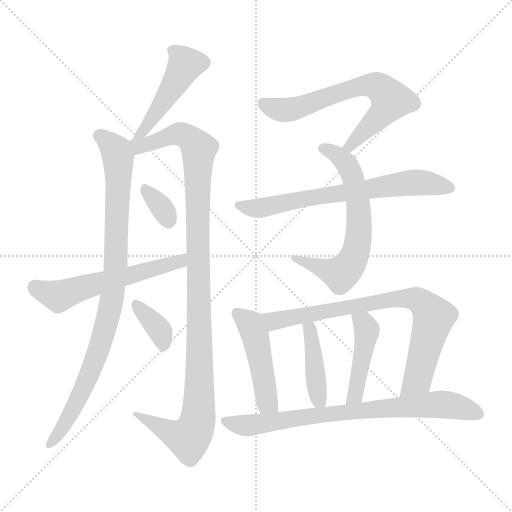
t = 0.00 s
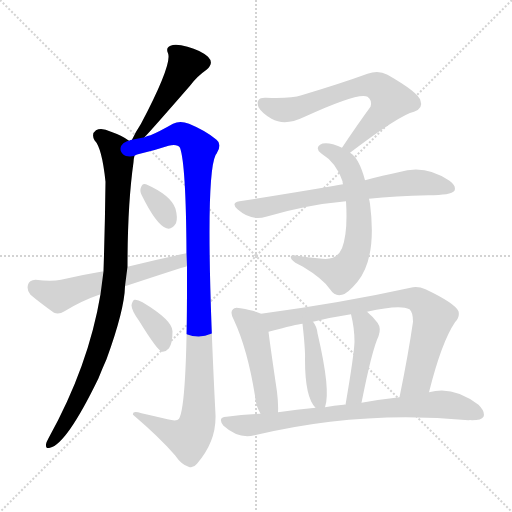
t = 2.10 s
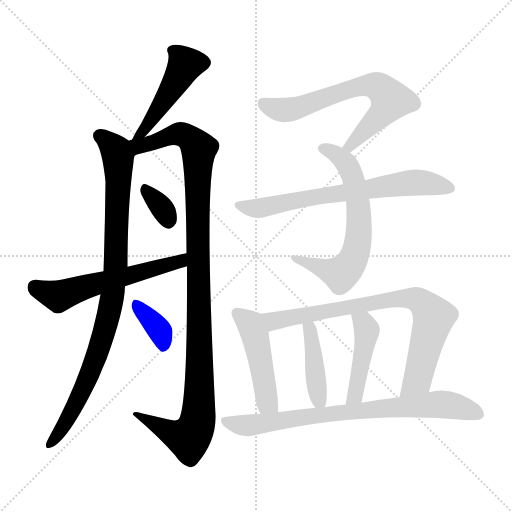
t = 4.21 s
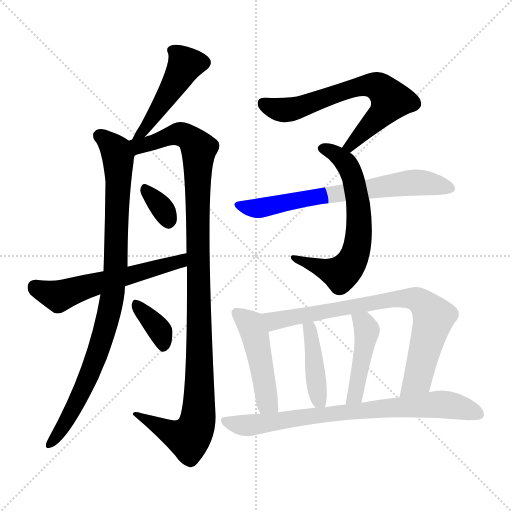
t = 6.31 s
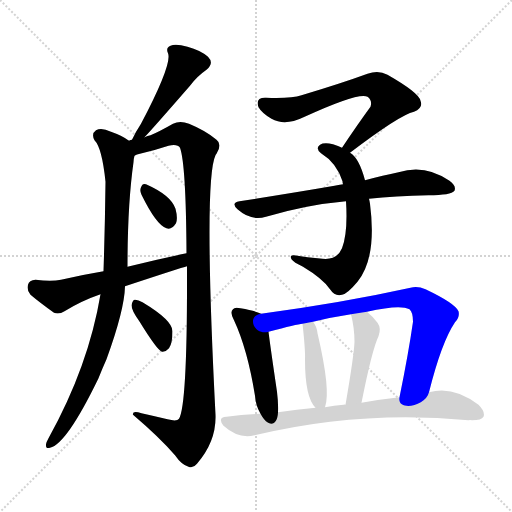
t = 8.41 s
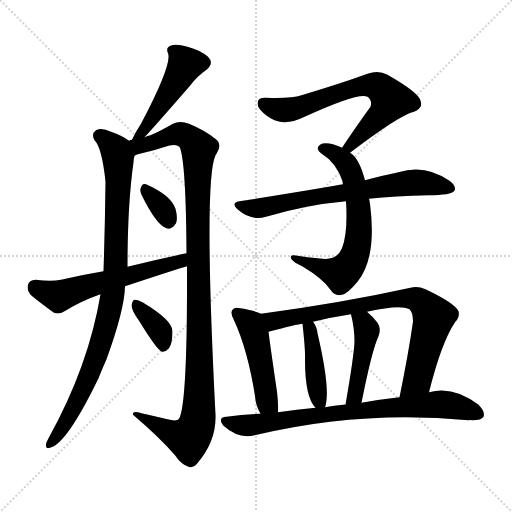
t = 10.52 s

The animated SVG that drew these frames (rendered in a browser with its animation timeline set to each time). Animation: 14 CSS @keyframes rules; one cycle of 10.52 s.

<svg version="1.1" viewBox="0 0 1024 1024" xmlns="http://www.w3.org/2000/svg">
  <g stroke="lightgray" stroke-dasharray="1,1" stroke-width="1" transform="scale(4, 4)">
    <line x1="0" y1="0" x2="256" y2="256"></line>
    <line x1="256" y1="0" x2="0" y2="256"></line>
    <line x1="128" y1="0" x2="128" y2="256"></line>
    <line x1="0" y1="128" x2="256" y2="128"></line>
  </g>
<g transform="scale(1, -1) translate(0, -900)">
   <style type="text/css">
    @keyframes keyframes0 {
      from {
       stroke: blue;
       stroke-dashoffset: 469;
       stroke-width: 128;
       }
       60% {
       animation-timing-function: step-end;
       stroke: blue;
       stroke-dashoffset: 0;
       stroke-width: 128;
       }
       to {
       stroke: black;
       stroke-width: 1024;
       }
       }
       #make-me-a-hanzi-animation-0 {
         animation: keyframes0 0.631673s both;
         animation-delay: 0.000000s;
         animation-timing-function: linear;
       }
    @keyframes keyframes1 {
      from {
       stroke: blue;
       stroke-dashoffset: 914;
       stroke-width: 128;
       }
       75% {
       animation-timing-function: step-end;
       stroke: blue;
       stroke-dashoffset: 0;
       stroke-width: 128;
       }
       to {
       stroke: black;
       stroke-width: 1024;
       }
       }
       #make-me-a-hanzi-animation-1 {
         animation: keyframes1 0.993815s both;
         animation-delay: 0.631673s;
         animation-timing-function: linear;
       }
    @keyframes keyframes2 {
      from {
       stroke: blue;
       stroke-dashoffset: 1102;
       stroke-width: 128;
       }
       78% {
       animation-timing-function: step-end;
       stroke: blue;
       stroke-dashoffset: 0;
       stroke-width: 128;
       }
       to {
       stroke: black;
       stroke-width: 1024;
       }
       }
       #make-me-a-hanzi-animation-2 {
         animation: keyframes2 1.146810s both;
         animation-delay: 1.625488s;
         animation-timing-function: linear;
       }
    @keyframes keyframes3 {
      from {
       stroke: blue;
       stroke-dashoffset: 331;
       stroke-width: 128;
       }
       52% {
       animation-timing-function: step-end;
       stroke: blue;
       stroke-dashoffset: 0;
       stroke-width: 128;
       }
       to {
       stroke: black;
       stroke-width: 1024;
       }
       }
       #make-me-a-hanzi-animation-3 {
         animation: keyframes3 0.519368s both;
         animation-delay: 2.772298s;
         animation-timing-function: linear;
       }
    @keyframes keyframes4 {
      from {
       stroke: blue;
       stroke-dashoffset: 572;
       stroke-width: 128;
       }
       65% {
       animation-timing-function: step-end;
       stroke: blue;
       stroke-dashoffset: 0;
       stroke-width: 128;
       }
       to {
       stroke: black;
       stroke-width: 1024;
       }
       }
       #make-me-a-hanzi-animation-4 {
         animation: keyframes4 0.715495s both;
         animation-delay: 3.291667s;
         animation-timing-function: linear;
       }
    @keyframes keyframes5 {
      from {
       stroke: blue;
       stroke-dashoffset: 360;
       stroke-width: 128;
       }
       54% {
       animation-timing-function: step-end;
       stroke: blue;
       stroke-dashoffset: 0;
       stroke-width: 128;
       }
       to {
       stroke: black;
       stroke-width: 1024;
       }
       }
       #make-me-a-hanzi-animation-5 {
         animation: keyframes5 0.542969s both;
         animation-delay: 4.007161s;
         animation-timing-function: linear;
       }
    @keyframes keyframes6 {
      from {
       stroke: blue;
       stroke-dashoffset: 661;
       stroke-width: 128;
       }
       68% {
       animation-timing-function: step-end;
       stroke: blue;
       stroke-dashoffset: 0;
       stroke-width: 128;
       }
       to {
       stroke: black;
       stroke-width: 1024;
       }
       }
       #make-me-a-hanzi-animation-6 {
         animation: keyframes6 0.787923s both;
         animation-delay: 4.550130s;
         animation-timing-function: linear;
       }
    @keyframes keyframes7 {
      from {
       stroke: blue;
       stroke-dashoffset: 643;
       stroke-width: 128;
       }
       68% {
       animation-timing-function: step-end;
       stroke: blue;
       stroke-dashoffset: 0;
       stroke-width: 128;
       }
       to {
       stroke: black;
       stroke-width: 1024;
       }
       }
       #make-me-a-hanzi-animation-7 {
         animation: keyframes7 0.773275s both;
         animation-delay: 5.338053s;
         animation-timing-function: linear;
       }
    @keyframes keyframes8 {
      from {
       stroke: blue;
       stroke-dashoffset: 687;
       stroke-width: 128;
       }
       69% {
       animation-timing-function: step-end;
       stroke: blue;
       stroke-dashoffset: 0;
       stroke-width: 128;
       }
       to {
       stroke: black;
       stroke-width: 1024;
       }
       }
       #make-me-a-hanzi-animation-8 {
         animation: keyframes8 0.809082s both;
         animation-delay: 6.111328s;
         animation-timing-function: linear;
       }
    @keyframes keyframes9 {
      from {
       stroke: blue;
       stroke-dashoffset: 470;
       stroke-width: 128;
       }
       60% {
       animation-timing-function: step-end;
       stroke: blue;
       stroke-dashoffset: 0;
       stroke-width: 128;
       }
       to {
       stroke: black;
       stroke-width: 1024;
       }
       }
       #make-me-a-hanzi-animation-9 {
         animation: keyframes9 0.632487s both;
         animation-delay: 6.920410s;
         animation-timing-function: linear;
       }
    @keyframes keyframes10 {
      from {
       stroke: blue;
       stroke-dashoffset: 785;
       stroke-width: 128;
       }
       72% {
       animation-timing-function: step-end;
       stroke: blue;
       stroke-dashoffset: 0;
       stroke-width: 128;
       }
       to {
       stroke: black;
       stroke-width: 1024;
       }
       }
       #make-me-a-hanzi-animation-10 {
         animation: keyframes10 0.888835s both;
         animation-delay: 7.552897s;
         animation-timing-function: linear;
       }
    @keyframes keyframes11 {
      from {
       stroke: blue;
       stroke-dashoffset: 417;
       stroke-width: 128;
       }
       58% {
       animation-timing-function: step-end;
       stroke: blue;
       stroke-dashoffset: 0;
       stroke-width: 128;
       }
       to {
       stroke: black;
       stroke-width: 1024;
       }
       }
       #make-me-a-hanzi-animation-11 {
         animation: keyframes11 0.589355s both;
         animation-delay: 8.441732s;
         animation-timing-function: linear;
       }
    @keyframes keyframes12 {
      from {
       stroke: blue;
       stroke-dashoffset: 443;
       stroke-width: 128;
       }
       59% {
       animation-timing-function: step-end;
       stroke: blue;
       stroke-dashoffset: 0;
       stroke-width: 128;
       }
       to {
       stroke: black;
       stroke-width: 1024;
       }
       }
       #make-me-a-hanzi-animation-12 {
         animation: keyframes12 0.610514s both;
         animation-delay: 9.031087s;
         animation-timing-function: linear;
       }
    @keyframes keyframes13 {
      from {
       stroke: blue;
       stroke-dashoffset: 769;
       stroke-width: 128;
       }
       71% {
       animation-timing-function: step-end;
       stroke: blue;
       stroke-dashoffset: 0;
       stroke-width: 128;
       }
       to {
       stroke: black;
       stroke-width: 1024;
       }
       }
       #make-me-a-hanzi-animation-13 {
         animation: keyframes13 0.875814s both;
         animation-delay: 9.641602s;
         animation-timing-function: linear;
       }
</style>
<path d="M 289.0 625.5 Q 307.0 644.5 380.0 728.5 Q 393.0 746.5 413.0 760.5 Q 429.0 773.5 416.0 786.5 Q 401.0 799.5 375.0 806.5 Q 351.0 813.5 341.0 808.5 Q 331.0 804.5 336.0 793.5 Q 345.0 772.5 282.0 652.5 Q 272.0 637.5 264.0 620.5 C 251.0 593.5 269.0 603.5 289.0 625.5 Z" fill="lightgray"></path> 
<path d="M 258.0 618.5 Q 245.0 628.5 222.0 636.5 Q 203.0 645.5 192.0 639.5 Q 182.0 632.5 189.0 619.5 Q 204.0 604.5 211.0 536.5 Q 210.0 448.5 207.0 357.5 L 201.0 311.5 Q 177.0 167.5 97.0 23.5 Q 93.0 16.5 92.0 11.5 Q 91.0 1.5 100.0 4.5 Q 133.0 11.5 197.0 143.5 Q 204.0 161.5 213.0 181.5 Q 249.0 280.5 250.0 327.5 L 255.0 366.5 Q 255.0 490.5 267.0 575.5 Q 267.0 581.5 269.0 588.5 C 272.0 610.5 272.0 610.5 258.0 618.5 Z" fill="lightgray"></path> 
<path d="M 374.0 367.5 Q 375.0 90.5 358.0 62.5 Q 354.0 56.5 335.0 61.5 Q 310.0 67.5 283.0 73.5 Q 264.0 79.5 266.0 70.5 Q 320.0 24.5 350.0 -10.5 Q 363.0 -29.5 377.0 -33.5 Q 386.0 -37.5 394.0 -27.5 Q 433.0 17.5 431.0 70.5 Q 407.0 539.5 431.0 589.5 Q 431.0 590.5 433.0 592.5 Q 445.0 611.5 433.0 620.5 Q 412.0 638.5 378.0 652.5 Q 360.0 659.5 346.0 652.5 Q 318.0 636.5 301.0 629.5 Q 295.0 628.5 289.0 625.5 L 264.0 620.5 Q 261.0 620.5 258.0 618.5 C 229.0 611.5 240.0 580.5 269.0 588.5 Q 273.0 591.5 276.0 591.5 Q 307.0 598.5 337.0 608.5 Q 355.0 612.5 360.0 604.5 Q 372.0 571.5 373.0 393.5 L 374.0 367.5 Z" fill="lightgray"></path> 
<path d="M 283.0 510.5 Q 313.0 449.5 333.0 443.5 Q 343.0 439.5 352.0 453.5 Q 356.0 463.5 351.0 482.5 Q 342.0 509.5 292.0 531.5 Q 285.0 534.5 282.0 525.5 Q 279.0 518.5 283.0 510.5 Z" fill="lightgray"></path> 
<path d="M 250.0 327.5 Q 362.0 364.5 374.0 367.5 C 403.0 375.5 402.0 399.5 373.0 393.5 Q 316.0 381.5 255.0 366.5 L 207.0 357.5 Q 165.0 350.5 122.0 340.5 Q 103.0 336.5 71.0 340.5 Q 58.0 339.5 56.0 330.5 Q 53.0 318.5 61.0 310.5 Q 80.0 294.5 108.0 274.5 Q 118.0 270.5 129.0 277.5 Q 163.0 298.5 201.0 311.5 L 250.0 327.5 Z" fill="lightgray"></path> 
<path d="M 278.0 258.5 Q 315.0 198.5 324.0 196.5 Q 331.0 195.5 338.0 203.5 Q 345.0 213.5 345.0 237.5 Q 345.0 259.5 285.0 295.5 Q 275.0 301.5 269.0 300.5 Q 265.0 299.5 263.0 289.5 Q 263.0 279.5 278.0 258.5 Z" fill="lightgray"></path> 
<path d="M 700.0 594.5 Q 800.0 670.5 828.0 676.5 Q 847.0 683.5 841.0 698.5 Q 838.0 714.5 775.0 750.5 Q 757.0 760.5 735.0 752.5 Q 683.0 733.5 603.0 709.5 Q 582.0 702.5 532.0 704.5 Q 510.0 705.5 517.0 685.5 Q 524.0 673.5 543.0 662.5 Q 570.0 647.5 607.0 665.5 Q 718.0 716.5 735.0 706.5 Q 745.0 699.5 741.0 686.5 Q 714.0 649.5 684.0 604.5 C 667.0 579.5 676.0 576.5 700.0 594.5 Z" fill="lightgray"></path> 
<path d="M 730.0 539.5 Q 718.0 584.5 700.0 594.5 L 684.0 604.5 Q 677.0 608.5 666.0 611.5 Q 648.0 615.5 640.0 610.5 Q 630.0 603.5 642.0 593.5 Q 673.0 574.5 685.0 537.5 Q 685.0 534.5 686.0 531.5 L 692.0 497.5 Q 696.0 434.5 684.0 403.5 Q 674.0 379.5 645.0 382.5 Q 614.0 385.5 588.0 389.5 Q 578.0 390.5 583.0 381.5 Q 587.0 375.5 606.0 366.5 Q 646.0 342.5 660.0 321.5 Q 670.0 306.5 684.0 310.5 Q 694.0 311.5 715.0 336.5 Q 754.0 384.5 740.0 492.5 Q 739.0 498.5 738.0 502.5 L 730.0 539.5 Z" fill="lightgray"></path> 
<path d="M 738.0 502.5 Q 790.0 508.5 857.0 509.5 Q 902.0 509.5 909.0 518.5 Q 913.0 528.5 899.0 538.5 Q 850.0 572.5 797.0 555.5 Q 767.0 549.5 730.0 539.5 L 686.0 531.5 Q 676.0 530.5 669.0 528.5 Q 582.0 513.5 479.0 497.5 Q 461.0 494.5 475.0 481.5 Q 502.0 457.5 532.0 466.5 Q 613.0 490.5 692.0 497.5 L 738.0 502.5 Z" fill="lightgray"></path> 
<path d="M 522.0 272.5 Q 510.0 278.5 481.0 283.5 Q 469.0 286.5 466.0 281.5 Q 459.0 275.5 468.0 259.5 Q 495.0 201.5 510.0 108.5 Q 511.0 89.5 521.0 72.5 C 535.0 45.5 555.0 45.5 556.0 75.5 Q 557.0 91.5 554.0 116.5 Q 541.0 204.5 537.0 236.5 C 533.0 266.5 533.0 267.5 522.0 272.5 Z" fill="lightgray"></path> 
<path d="M 858.0 115.5 Q 883.0 215.5 910.0 255.5 Q 920.0 265.5 917.0 277.5 Q 910.0 293.5 851.0 321.5 Q 835.0 328.5 821.0 324.5 Q 685.0 294.5 522.0 272.5 C 492.0 268.5 508.0 228.5 537.0 236.5 Q 594.0 251.5 605.0 252.5 L 626.0 256.5 Q 662.0 265.5 702.0 271.5 L 734.0 276.5 Q 800.0 291.5 819.0 281.5 Q 826.0 275.5 826.0 256.5 Q 817.0 193.5 799.0 105.5 C 793.0 76.5 851.0 86.5 858.0 115.5 Z" fill="lightgray"></path> 
<path d="M 650.0 85.5 Q 662.0 118.5 635.0 233.5 Q 634.0 246.5 626.0 256.5 C 609.0 281.5 602.0 282.5 605.0 252.5 Q 611.0 198.5 610.0 180.5 Q 610.0 105.5 631.0 84.5 C 645.0 68.5 645.0 68.5 650.0 85.5 Z" fill="lightgray"></path> 
<path d="M 723.0 94.5 Q 744.0 200.5 757.0 227.5 Q 763.0 243.5 755.0 254.5 Q 745.0 267.5 734.0 276.5 C 711.0 296.5 695.0 300.5 702.0 271.5 Q 709.0 243.5 709.0 216.5 Q 708.0 189.5 691.0 90.5 C 686.0 60.5 717.0 65.5 723.0 94.5 Z" fill="lightgray"></path> 
<path d="M 521.0 72.5 Q 487.0 71.5 453.0 66.5 Q 434.0 65.5 447.0 48.5 Q 477.0 21.5 509.0 29.5 Q 722.0 80.5 937.0 59.5 Q 940.0 60.5 944.0 59.5 Q 963.0 59.5 967.0 66.5 Q 971.0 76.5 957.0 90.5 Q 906.0 129.5 858.0 115.5 L 799.0 105.5 Q 762.0 101.5 723.0 94.5 L 691.0 90.5 Q 690.0 91.5 687.0 90.5 Q 668.0 89.5 650.0 85.5 L 631.0 84.5 Q 594.0 81.5 556.0 75.5 L 521.0 72.5 Z" fill="lightgray"></path> 
      <clipPath id="make-me-a-hanzi-clip-0">
      <path d="M 289.0 625.5 Q 307.0 644.5 380.0 728.5 Q 393.0 746.5 413.0 760.5 Q 429.0 773.5 416.0 786.5 Q 401.0 799.5 375.0 806.5 Q 351.0 813.5 341.0 808.5 Q 331.0 804.5 336.0 793.5 Q 345.0 772.5 282.0 652.5 Q 272.0 637.5 264.0 620.5 C 251.0 593.5 269.0 603.5 289.0 625.5 Z" fill="lightgray"></path>
      </clipPath>
      <path clip-path="url(#make-me-a-hanzi-clip-0)" d="M 406.0 774.5 L 370.0 769.5 L 310.0 670.5 L 270.0 624.5 " fill="none" id="make-me-a-hanzi-animation-0" stroke-dasharray="341 682" stroke-linecap="round"></path>

      <clipPath id="make-me-a-hanzi-clip-1">
      <path d="M 258.0 618.5 Q 245.0 628.5 222.0 636.5 Q 203.0 645.5 192.0 639.5 Q 182.0 632.5 189.0 619.5 Q 204.0 604.5 211.0 536.5 Q 210.0 448.5 207.0 357.5 L 201.0 311.5 Q 177.0 167.5 97.0 23.5 Q 93.0 16.5 92.0 11.5 Q 91.0 1.5 100.0 4.5 Q 133.0 11.5 197.0 143.5 Q 204.0 161.5 213.0 181.5 Q 249.0 280.5 250.0 327.5 L 255.0 366.5 Q 255.0 490.5 267.0 575.5 Q 267.0 581.5 269.0 588.5 C 272.0 610.5 272.0 610.5 258.0 618.5 Z" fill="lightgray"></path>
      </clipPath>
      <path clip-path="url(#make-me-a-hanzi-clip-1)" d="M 200.0 628.5 L 221.0 612.5 L 236.0 585.5 L 232.0 375.5 L 220.0 279.5 L 203.0 216.5 L 165.0 117.5 L 129.0 51.5 L 100.0 13.5 " fill="none" id="make-me-a-hanzi-animation-1" stroke-dasharray="786 1572" stroke-linecap="round"></path>

      <clipPath id="make-me-a-hanzi-clip-2">
      <path d="M 374.0 367.5 Q 375.0 90.5 358.0 62.5 Q 354.0 56.5 335.0 61.5 Q 310.0 67.5 283.0 73.5 Q 264.0 79.5 266.0 70.5 Q 320.0 24.5 350.0 -10.5 Q 363.0 -29.5 377.0 -33.5 Q 386.0 -37.5 394.0 -27.5 Q 433.0 17.5 431.0 70.5 Q 407.0 539.5 431.0 589.5 Q 431.0 590.5 433.0 592.5 Q 445.0 611.5 433.0 620.5 Q 412.0 638.5 378.0 652.5 Q 360.0 659.5 346.0 652.5 Q 318.0 636.5 301.0 629.5 Q 295.0 628.5 289.0 625.5 L 264.0 620.5 Q 261.0 620.5 258.0 618.5 C 229.0 611.5 240.0 580.5 269.0 588.5 Q 273.0 591.5 276.0 591.5 Q 307.0 598.5 337.0 608.5 Q 355.0 612.5 360.0 604.5 Q 372.0 571.5 373.0 393.5 L 374.0 367.5 Z" fill="lightgray"></path>
      </clipPath>
      <path clip-path="url(#make-me-a-hanzi-clip-2)" d="M 263.0 612.5 L 280.0 607.5 L 361.0 631.5 L 376.0 625.5 L 398.0 601.5 L 394.0 430.5 L 400.0 110.5 L 395.0 56.5 L 377.0 23.5 L 348.0 31.5 L 275.0 68.5 " fill="none" id="make-me-a-hanzi-animation-2" stroke-dasharray="974 1948" stroke-linecap="round"></path>

      <clipPath id="make-me-a-hanzi-clip-3">
      <path d="M 283.0 510.5 Q 313.0 449.5 333.0 443.5 Q 343.0 439.5 352.0 453.5 Q 356.0 463.5 351.0 482.5 Q 342.0 509.5 292.0 531.5 Q 285.0 534.5 282.0 525.5 Q 279.0 518.5 283.0 510.5 Z" fill="lightgray"></path>
      </clipPath>
      <path clip-path="url(#make-me-a-hanzi-clip-3)" d="M 293.0 518.5 L 325.0 482.5 L 337.0 458.5 " fill="none" id="make-me-a-hanzi-animation-3" stroke-dasharray="203 406" stroke-linecap="round"></path>

      <clipPath id="make-me-a-hanzi-clip-4">
      <path d="M 250.0 327.5 Q 362.0 364.5 374.0 367.5 C 403.0 375.5 402.0 399.5 373.0 393.5 Q 316.0 381.5 255.0 366.5 L 207.0 357.5 Q 165.0 350.5 122.0 340.5 Q 103.0 336.5 71.0 340.5 Q 58.0 339.5 56.0 330.5 Q 53.0 318.5 61.0 310.5 Q 80.0 294.5 108.0 274.5 Q 118.0 270.5 129.0 277.5 Q 163.0 298.5 201.0 311.5 L 250.0 327.5 Z" fill="lightgray"></path>
      </clipPath>
      <path clip-path="url(#make-me-a-hanzi-clip-4)" d="M 70.0 326.5 L 117.0 307.5 L 176.0 328.5 L 333.0 368.5 L 361.0 377.5 L 367.0 386.5 " fill="none" id="make-me-a-hanzi-animation-4" stroke-dasharray="444 888" stroke-linecap="round"></path>

      <clipPath id="make-me-a-hanzi-clip-5">
      <path d="M 278.0 258.5 Q 315.0 198.5 324.0 196.5 Q 331.0 195.5 338.0 203.5 Q 345.0 213.5 345.0 237.5 Q 345.0 259.5 285.0 295.5 Q 275.0 301.5 269.0 300.5 Q 265.0 299.5 263.0 289.5 Q 263.0 279.5 278.0 258.5 Z" fill="lightgray"></path>
      </clipPath>
      <path clip-path="url(#make-me-a-hanzi-clip-5)" d="M 272.0 291.5 L 321.0 236.5 L 328.0 206.5 " fill="none" id="make-me-a-hanzi-animation-5" stroke-dasharray="232 464" stroke-linecap="round"></path>

      <clipPath id="make-me-a-hanzi-clip-6">
      <path d="M 700.0 594.5 Q 800.0 670.5 828.0 676.5 Q 847.0 683.5 841.0 698.5 Q 838.0 714.5 775.0 750.5 Q 757.0 760.5 735.0 752.5 Q 683.0 733.5 603.0 709.5 Q 582.0 702.5 532.0 704.5 Q 510.0 705.5 517.0 685.5 Q 524.0 673.5 543.0 662.5 Q 570.0 647.5 607.0 665.5 Q 718.0 716.5 735.0 706.5 Q 745.0 699.5 741.0 686.5 Q 714.0 649.5 684.0 604.5 C 667.0 579.5 676.0 576.5 700.0 594.5 Z" fill="lightgray"></path>
      </clipPath>
      <path clip-path="url(#make-me-a-hanzi-clip-6)" d="M 527.0 692.5 L 548.0 683.5 L 580.0 680.5 L 710.0 724.5 L 739.0 729.5 L 758.0 725.5 L 780.0 696.5 L 703.0 608.5 L 692.0 608.5 " fill="none" id="make-me-a-hanzi-animation-6" stroke-dasharray="533 1066" stroke-linecap="round"></path>

      <clipPath id="make-me-a-hanzi-clip-7">
      <path d="M 730.0 539.5 Q 718.0 584.5 700.0 594.5 L 684.0 604.5 Q 677.0 608.5 666.0 611.5 Q 648.0 615.5 640.0 610.5 Q 630.0 603.5 642.0 593.5 Q 673.0 574.5 685.0 537.5 Q 685.0 534.5 686.0 531.5 L 692.0 497.5 Q 696.0 434.5 684.0 403.5 Q 674.0 379.5 645.0 382.5 Q 614.0 385.5 588.0 389.5 Q 578.0 390.5 583.0 381.5 Q 587.0 375.5 606.0 366.5 Q 646.0 342.5 660.0 321.5 Q 670.0 306.5 684.0 310.5 Q 694.0 311.5 715.0 336.5 Q 754.0 384.5 740.0 492.5 Q 739.0 498.5 738.0 502.5 L 730.0 539.5 Z" fill="lightgray"></path>
      </clipPath>
      <path clip-path="url(#make-me-a-hanzi-clip-7)" d="M 645.0 602.5 L 685.0 580.5 L 707.0 543.5 L 719.0 460.5 L 712.0 397.5 L 698.0 367.5 L 682.0 352.5 L 591.0 382.5 " fill="none" id="make-me-a-hanzi-animation-7" stroke-dasharray="515 1030" stroke-linecap="round"></path>

      <clipPath id="make-me-a-hanzi-clip-8">
      <path d="M 738.0 502.5 Q 790.0 508.5 857.0 509.5 Q 902.0 509.5 909.0 518.5 Q 913.0 528.5 899.0 538.5 Q 850.0 572.5 797.0 555.5 Q 767.0 549.5 730.0 539.5 L 686.0 531.5 Q 676.0 530.5 669.0 528.5 Q 582.0 513.5 479.0 497.5 Q 461.0 494.5 475.0 481.5 Q 502.0 457.5 532.0 466.5 Q 613.0 490.5 692.0 497.5 L 738.0 502.5 Z" fill="lightgray"></path>
      </clipPath>
      <path clip-path="url(#make-me-a-hanzi-clip-8)" d="M 477.0 489.5 L 512.0 482.5 L 822.0 535.5 L 902.0 523.5 " fill="none" id="make-me-a-hanzi-animation-8" stroke-dasharray="559 1118" stroke-linecap="round"></path>

      <clipPath id="make-me-a-hanzi-clip-9">
      <path d="M 522.0 272.5 Q 510.0 278.5 481.0 283.5 Q 469.0 286.5 466.0 281.5 Q 459.0 275.5 468.0 259.5 Q 495.0 201.5 510.0 108.5 Q 511.0 89.5 521.0 72.5 C 535.0 45.5 555.0 45.5 556.0 75.5 Q 557.0 91.5 554.0 116.5 Q 541.0 204.5 537.0 236.5 C 533.0 266.5 533.0 267.5 522.0 272.5 Z" fill="lightgray"></path>
      </clipPath>
      <path clip-path="url(#make-me-a-hanzi-clip-9)" d="M 475.0 273.5 L 505.0 244.5 L 534.0 96.5 L 550.0 81.5 " fill="none" id="make-me-a-hanzi-animation-9" stroke-dasharray="342 684" stroke-linecap="round"></path>

      <clipPath id="make-me-a-hanzi-clip-10">
      <path d="M 858.0 115.5 Q 883.0 215.5 910.0 255.5 Q 920.0 265.5 917.0 277.5 Q 910.0 293.5 851.0 321.5 Q 835.0 328.5 821.0 324.5 Q 685.0 294.5 522.0 272.5 C 492.0 268.5 508.0 228.5 537.0 236.5 Q 594.0 251.5 605.0 252.5 L 626.0 256.5 Q 662.0 265.5 702.0 271.5 L 734.0 276.5 Q 800.0 291.5 819.0 281.5 Q 826.0 275.5 826.0 256.5 Q 817.0 193.5 799.0 105.5 C 793.0 76.5 851.0 86.5 858.0 115.5 Z" fill="lightgray"></path>
      </clipPath>
      <path clip-path="url(#make-me-a-hanzi-clip-10)" d="M 531.0 269.5 L 542.0 259.5 L 563.0 259.5 L 788.0 302.5 L 837.0 300.5 L 867.0 265.5 L 835.0 140.5 L 805.0 113.5 " fill="none" id="make-me-a-hanzi-animation-10" stroke-dasharray="657 1314" stroke-linecap="round"></path>

      <clipPath id="make-me-a-hanzi-clip-11">
      <path d="M 650.0 85.5 Q 662.0 118.5 635.0 233.5 Q 634.0 246.5 626.0 256.5 C 609.0 281.5 602.0 282.5 605.0 252.5 Q 611.0 198.5 610.0 180.5 Q 610.0 105.5 631.0 84.5 C 645.0 68.5 645.0 68.5 650.0 85.5 Z" fill="lightgray"></path>
      </clipPath>
      <path clip-path="url(#make-me-a-hanzi-clip-11)" d="M 612.0 243.5 L 619.0 240.5 L 625.0 219.5 L 635.0 112.5 L 645.0 90.5 " fill="none" id="make-me-a-hanzi-animation-11" stroke-dasharray="289 578" stroke-linecap="round"></path>

      <clipPath id="make-me-a-hanzi-clip-12">
      <path d="M 723.0 94.5 Q 744.0 200.5 757.0 227.5 Q 763.0 243.5 755.0 254.5 Q 745.0 267.5 734.0 276.5 C 711.0 296.5 695.0 300.5 702.0 271.5 Q 709.0 243.5 709.0 216.5 Q 708.0 189.5 691.0 90.5 C 686.0 60.5 717.0 65.5 723.0 94.5 Z" fill="lightgray"></path>
      </clipPath>
      <path clip-path="url(#make-me-a-hanzi-clip-12)" d="M 708.0 265.5 L 727.0 253.5 L 733.0 233.5 L 712.0 110.5 L 695.0 101.5 " fill="none" id="make-me-a-hanzi-animation-12" stroke-dasharray="315 630" stroke-linecap="round"></path>

      <clipPath id="make-me-a-hanzi-clip-13">
      <path d="M 521.0 72.5 Q 487.0 71.5 453.0 66.5 Q 434.0 65.5 447.0 48.5 Q 477.0 21.5 509.0 29.5 Q 722.0 80.5 937.0 59.5 Q 940.0 60.5 944.0 59.5 Q 963.0 59.5 967.0 66.5 Q 971.0 76.5 957.0 90.5 Q 906.0 129.5 858.0 115.5 L 799.0 105.5 Q 762.0 101.5 723.0 94.5 L 691.0 90.5 Q 690.0 91.5 687.0 90.5 Q 668.0 89.5 650.0 85.5 L 631.0 84.5 Q 594.0 81.5 556.0 75.5 L 521.0 72.5 Z" fill="lightgray"></path>
      </clipPath>
      <path clip-path="url(#make-me-a-hanzi-clip-13)" d="M 451.0 57.5 L 500.0 49.5 L 682.0 75.5 L 870.0 91.5 L 912.0 87.5 L 958.0 71.5 " fill="none" id="make-me-a-hanzi-animation-13" stroke-dasharray="641 1282" stroke-linecap="round"></path>

</g>
</svg>
